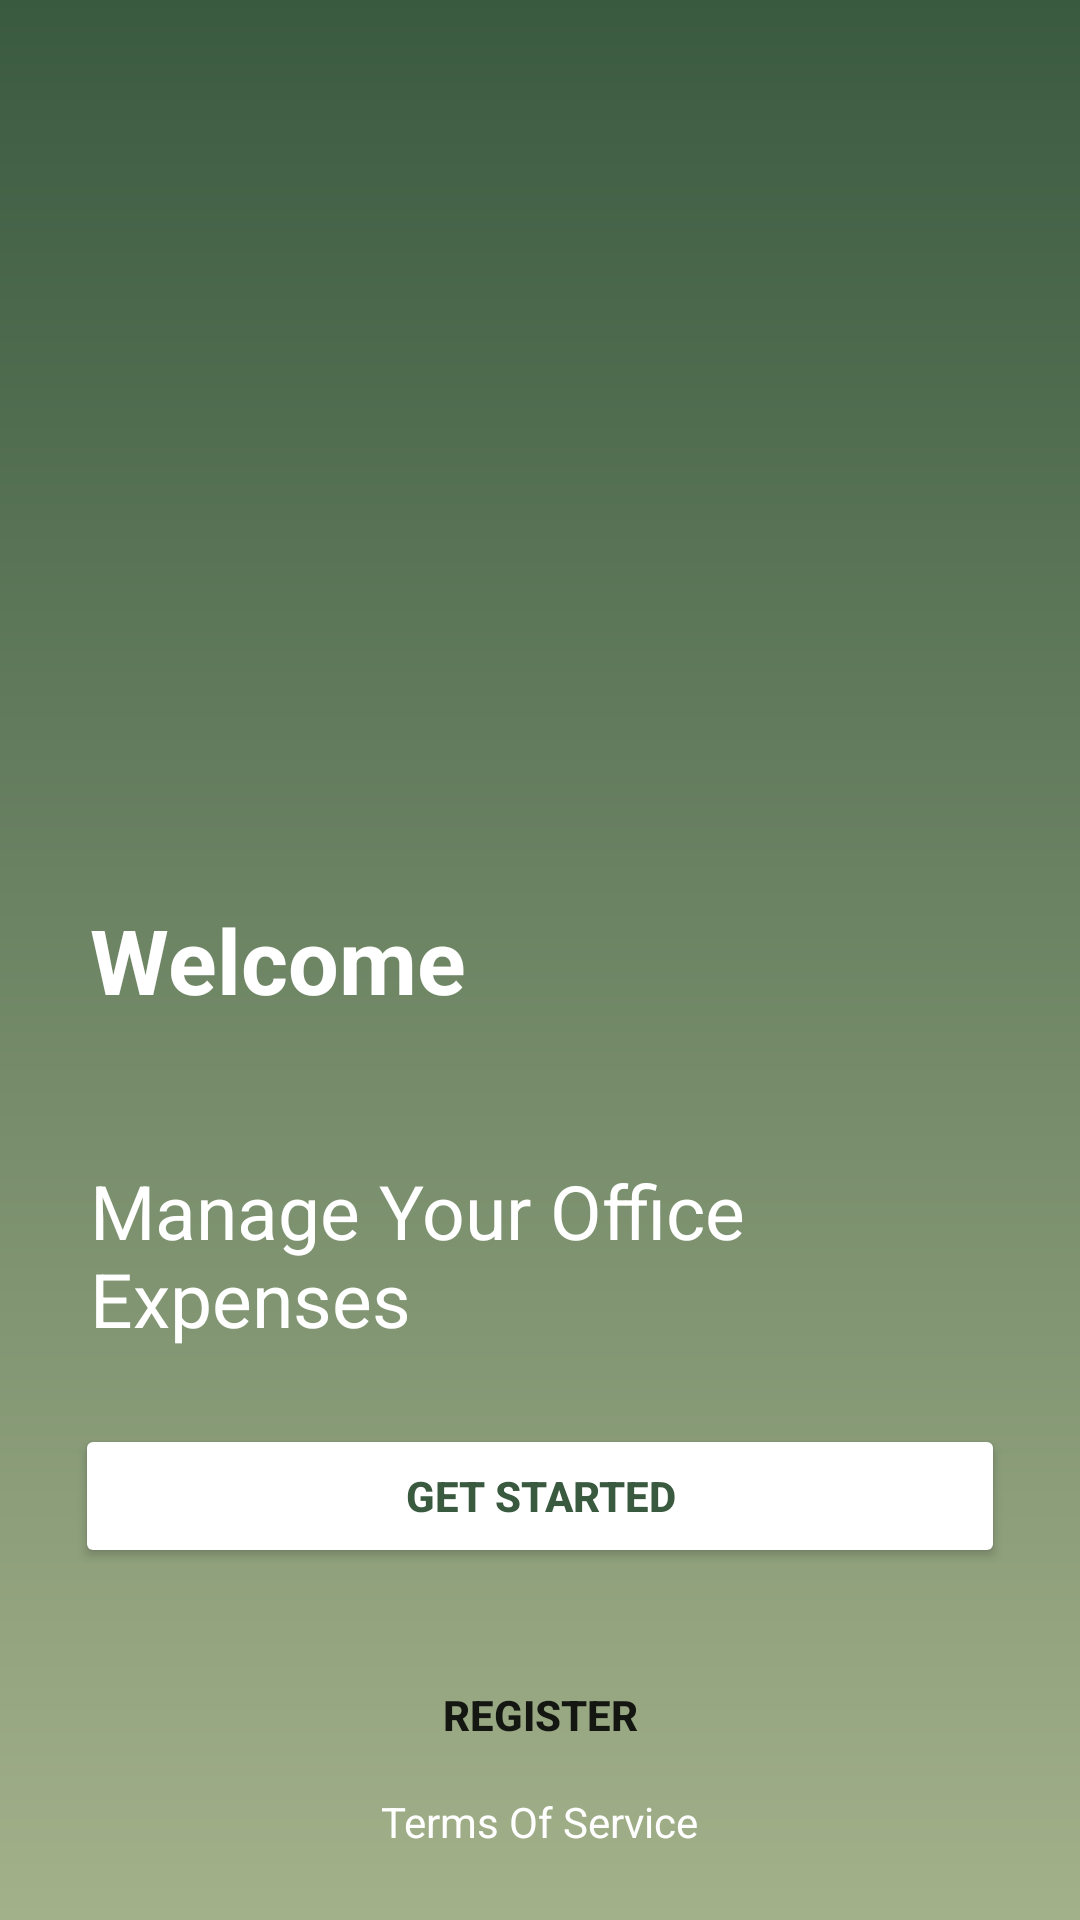

The Android layout XML behind this screen, and the referenced resources:
<!-- AndroidManifest.xml: application theme Theme.PettyCashManagement -->
<!-- res/layout/activity_welcome.xml -->
<?xml version="1.0" encoding="utf-8"?>
<RelativeLayout xmlns:android="http://schemas.android.com/apk/res/android"
    xmlns:tools="http://schemas.android.com/tools"
    android:layout_width="match_parent"
    android:layout_height="match_parent"
    android:background="@drawable/gradient_background"
    tools:context=".UI.WelcomeActivity">

    <TextView
        android:id="@+id/welcomeText"
        android:layout_width="wrap_content"
        android:layout_height="wrap_content"
        android:layout_centerVertical="true"
        android:layout_marginStart="30dp"
        android:text="@string/welcome"
        android:textColor="@color/white"
        android:textSize="30sp"
        android:textStyle="bold"
        tools:ignore="TextContrastCheck" />

    <TextView
        android:id="@+id/easiestText"
        android:layout_width="wrap_content"
        android:layout_height="wrap_content"
        android:layout_below="@id/welcomeText"
        android:layout_centerVertical="true"
        android:layout_marginStart="30dp"
        android:layout_marginTop="8dp"
        android:text="@string/easiest_way"
        android:textColor="@color/white"
        android:textSize="25sp"
        tools:ignore="TextContrastCheck" />

    <TextView
        android:id="@+id/manageText"
        android:layout_width="wrap_content"
        android:layout_height="wrap_content"
        android:layout_below="@id/easiestText"
        android:layout_centerVertical="true"
        android:layout_marginStart="30dp"
        android:layout_marginTop="5dp"
        android:text="@string/manage_your_money"
        android:textColor="@color/white"
        android:textSize="25sp"
        tools:ignore="TextContrastCheck" />

    <Button
        android:id="@+id/buttonGoToLogin"
        android:layout_width="match_parent"
        android:layout_height="wrap_content"
        android:layout_below="@id/manageText"
        android:layout_centerHorizontal="true"
        android:layout_marginStart="20dp"
        android:layout_marginTop="25dp"
        android:layout_marginEnd="30dp"
        android:backgroundTint="@color/white"
        android:elevation="80dp"
        android:text="@string/get_started"
        android:textColor="@color/green_500"
        android:textStyle="bold"
        tools:ignore="TextContrastCheck" />

    <Button
        android:id="@+id/buttonRegister"
        android:layout_width="match_parent"
        android:layout_height="wrap_content"
        android:layout_below="@id/buttonGoToLogin"
        android:layout_centerHorizontal="true"
        android:layout_marginStart="10dp"
        android:layout_marginTop="25dp"
        android:layout_marginEnd="30dp"
        android:background="@android:color/transparent"
        android:text="@string/register"
        android:textStyle="bold"
        tools:ignore="TextContrastCheck" />

    <TextView
        android:id="@+id/textTerms"
        android:layout_width="wrap_content"
        android:layout_height="wrap_content"
        android:layout_below="@id/buttonRegister"
        android:layout_centerHorizontal="true"
        android:layout_marginTop="2dp"
        android:layout_marginBottom="1dp"
        android:text="@string/terms_of_service"
        android:textColor="@color/white"
        tools:ignore="TextContrastCheck" />
</RelativeLayout>
<!-- resources referenced by this layout -->
<resources>
  <color name="green_500">#3A5A40</color>
  <color name="white">#FFFFFFFF</color>
  <!-- drawable gradient_background (drawable) -->
  <?xml version="1.0" encoding="utf-8"?>
  <shape xmlns:android="http://schemas.android.com/apk/res/android"
      android:shape="rectangle">
      <gradient
          android:startColor="@color/green_500"
          android:endColor="@color/green_100"
          android:angle="270" />
  </shape>
  <string name="easiest_way" />
  <string name="get_started">GET STARTED</string>
  <string name="manage_your_money">Manage Your Office Expenses</string>
  <string name="register">Register</string>
  <string name="terms_of_service">Terms Of Service</string>
  <string name="welcome">Welcome</string>
  <style name="Theme.PettyCashManagement" parent="Theme.MaterialComponents.DayNight.DarkActionBar">
          
          <item name="colorPrimary">@color/green_500</item>
          <item name="colorPrimaryVariant">@color/green_700</item>
          <item name="colorOnPrimary">@color/white</item>
          
          <item name="colorSecondary">@color/teal_200</item>
          <item name="colorSecondaryVariant">@color/teal_700</item>
          <item name="colorOnSecondary">@color/black</item>
          
          <item name="android:statusBarColor" tools:targetApi="l">?attr/colorPrimaryVariant</item>
          
          <item name="android:windowActivityTransitions">true</item>
          <item name="android:windowEnterTransition">@transition/explode_transition</item>
          <item name="android:windowExitTransition">@transition/explode_transition</item>
      </style>
  <color name="green_100">#A3B18A</color>
  <color name="green_700">#344E41</color>
  <color name="teal_200">#FF03DAC5</color>
  <color name="teal_700">#FF018786</color>
  <color name="black">#FF000000</color>
</resources>
